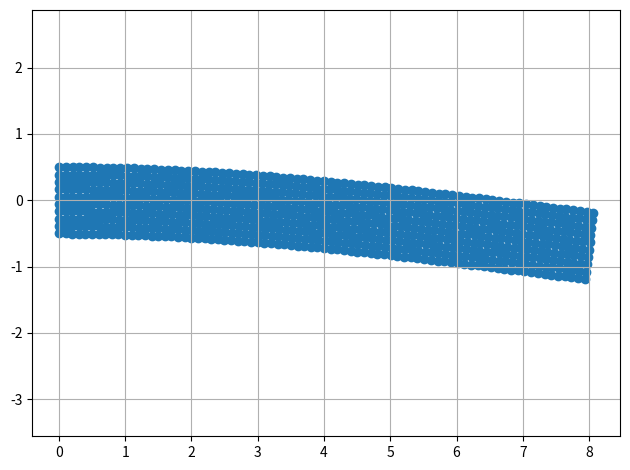

Write Python code to recreate this figure.
import numpy as np
import matplotlib.pyplot as plt

L = 8
c = 0.5
D= 2*c
# c = np.sqrt(3)/2
nu = 0.3
E = 3E5
P = 100
I = (1/12)*(2*c)**3

DeltaX = 0.1
Nx = int(L/DeltaX)
Ny = int(2*c/DeltaX)
x0 = np.linspace(0,L,Nx)
y0 = np.linspace(-c,c,Ny)
X0, Y0 = np.meshgrid(x0, y0, indexing='ij', sparse=False)

Xf = np.zeros([Nx,Ny])
Yf = np.zeros([Nx,Ny])

for i in range(0,Nx):
    for j in range(0,Ny):

        Xf[i][j] = X0[i][j] + P*Y0[i][j]/(6*E*I)*((6*L-3*X0[i][j])*X0[i][j] + (2+nu)*(Y0[i][j]**2 - (D**2)/4 ))
        Yf[i][j] = Y0[i][j] - P/(6*E*I)*(3*nu*Y0[i][j]**2*(L-X0[i][j]) + (4+5*nu)*X0[i][j]*(D**2)/4 + (3*L-X0[i][j])*X0[i][j]**2)


fig, ax = plt.subplots()
# ax.scatter(X0,Y0)
ax.scatter(Xf,Yf)
ax.axis('equal')
fig.tight_layout()
plt.grid()
plt.show()
